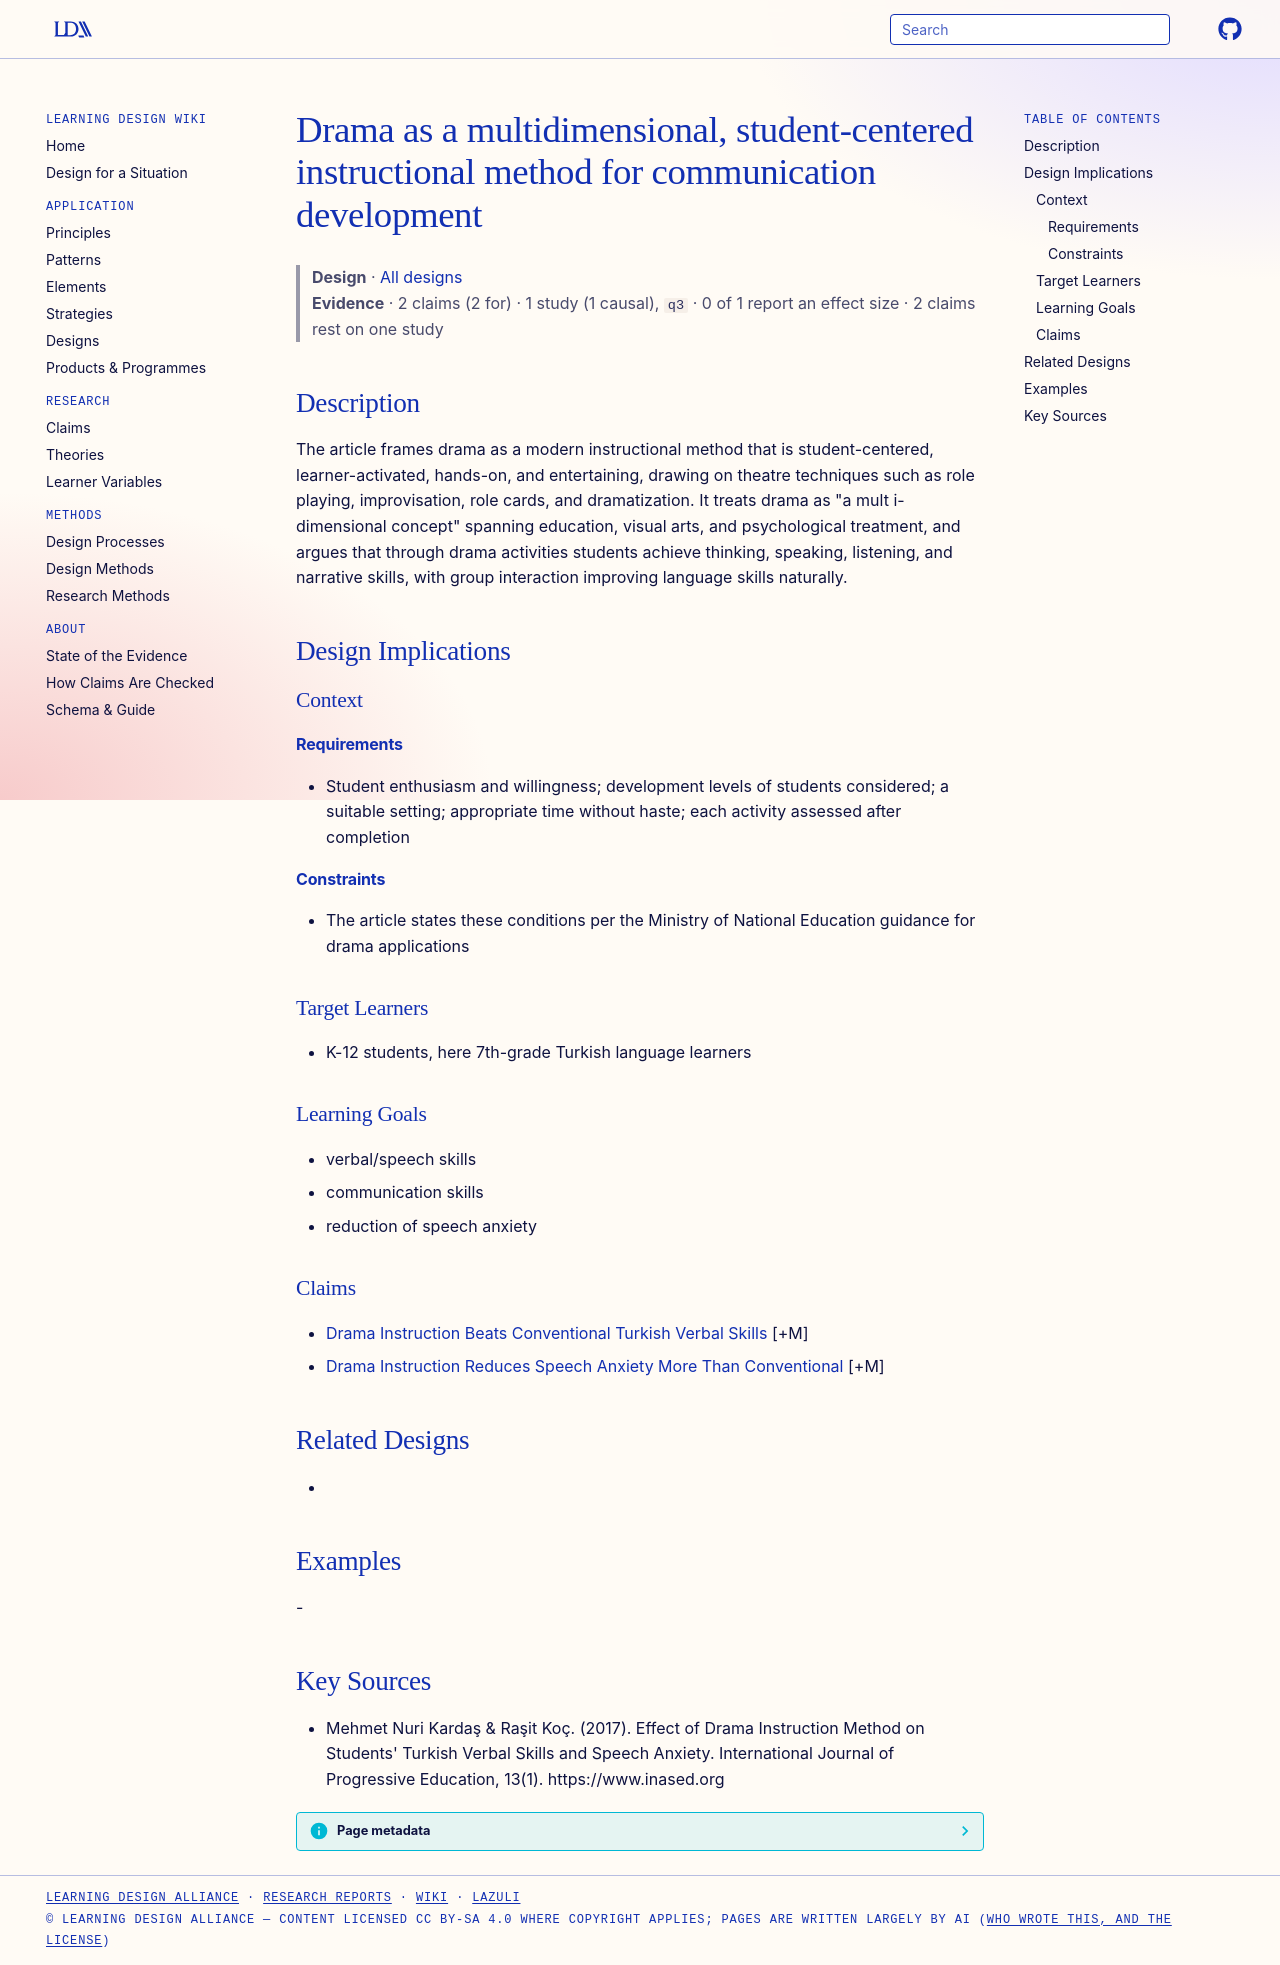

repository: Learning-Design-Alliance/learning-wiki · page: designs/drama-multidimensional-instructional-method/index.html · generator: mkdocs

---
type: design
id: drama-multidimensional-instructional-method
title: Drama as a multidimensional, student-centered instructional method for communication development
description: The article frames drama as a modern instructional method that is student-centered, learner-activated, hands-on, and entertaining, drawing on theatre techniques such as role playing, improvisation, role cards, and dra...
status: review
generated:
  by: "process:settle-candidates"
  at: 2026-11-01
sources:
  - id: mehmet-nuri-kardaş-raşit-koç-2017
    resource: "https://www.inased.org"
    title: "Mehmet Nuri Kardaş & Raşit Koç. (2017). Effect of Drama Instruction Method on Students' Turkish Verbal Skills and Speech Anxiety. International Journal of Progressive Education, 13(1). https://www.inased.org"
    author: "Mehmet Nuri Kardaş & Raşit Koç"
---

# Drama as a multidimensional, student-centered instructional method for communication development

> **Design** · [All designs](index.md)
> **Evidence** · 2 claims (2 for) · 1 study (1 causal), `q3` · 0 of 1 report an effect size · 2 claims rest on one study

## Description
The article frames drama as a modern instructional method that is student-centered, learner-activated, hands-on, and entertaining, drawing on theatre techniques such as role playing, improvisation, role cards, and dramatization. It treats drama as "a mult i-dimensional concept" spanning education, visual arts, and psychological treatment, and argues that through drama activities students achieve thinking, speaking, listening, and narrative skills, with group interaction improving language skills naturally.

## Design Implications

### Context
#### Requirements
- Student enthusiasm and willingness; development levels of students considered; a suitable setting; appropriate time without haste; each activity assessed after completion
#### Constraints
- The article states these conditions per the Ministry of National Education guidance for drama applications

### Target Learners
- K-12 students, here 7th-grade Turkish language learners

### Learning Goals
- verbal/speech skills
- communication skills
- reduction of speech anxiety

### Claims
- [Drama Instruction Beats Conventional Turkish Verbal Skills](../claims/drama-instruction-beats-conventional-turkish-verbal-skills.md) [+M]
- [Drama Instruction Reduces Speech Anxiety More Than Conventional](../claims/drama-instruction-reduces-speech-anxiety-more-than-conventional.md) [+M]

## Related Designs
- 

## Examples
-

## Key Sources
- Mehmet Nuri Kardaş & Raşit Koç. (2017). Effect of Drama Instruction Method on Students' Turkish Verbal Skills and Speech Anxiety. International Journal of Progressive Education, 13(1). https://www.inased.org
